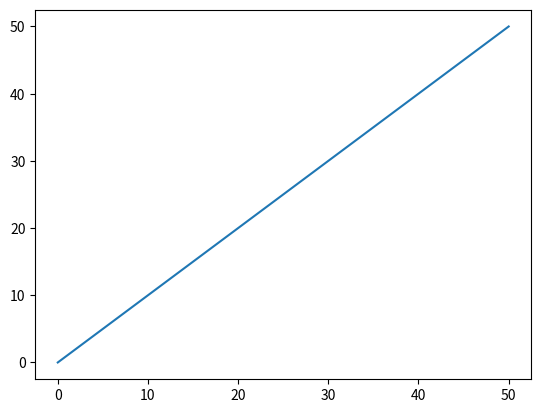

Recreate this plot in Python.
# Función get_y().
def get_y(m, b, x):
    return m * x + b

# Función calculate_error(m, b, point)

def calculate_error(m, b, point):
    x_point, y_point = point
    y = get_y(m, b, x_point)
    diff = y - y_point
    return abs(diff)

#En esta línea, y = x, así que el punto (3, 3) debería estar sobre la línea. El error debe ser cero (0):
print(calculate_error(1, 0, (3, 3)))

#El punto (3, 4) debería estar a 1 unidad de distancia de la línea y = x:
print(calculate_error(1, 0, (3, 4)))

#El punto (3, 3) debería estar a 1 unidad de distancia de la línea y = x - 1:
print(calculate_error(1, -1, (3, 3)))

#El punto (3, 3) debería estar a 5 unidades de distancia de la línea y = -x + 1:
print(calculate_error(-1, 1, (3, 3)))

datapoints = [(1, 2), (2, 0), (3, 4), (4, 4), (5, 3)]

# Función calculate_all_error(m, b, datapoints):
def calculate_all_error(m, b, datapoints):
    totalErrorCounter = 0
    for i in range(0, len(datapoints)):
        error = calculate_error(m, b, datapoints[i])
        totalErrorCounter += error
    return totalErrorCounter

#Cada punto en este conjunto se encuentra sobre la línea y=x, por lo que el error total debería ser cero (0):
datapoints = [(1, 1), (3, 3), (5, 5), (-1, -1)]
print(calculate_all_error(1, 0, datapoints))

#Cada punto en este conjunto está a 1 unidad de distancia de y = x + 1, por lo que el error total debería ser de cuatro (4):
datapoints = [(1, 1), (3, 3), (5, 5), (-1, -1)]
print(calculate_all_error(1, 1, datapoints))

#Cada punto en este conjunto está a 1 unidad de distancia de y = x - 1, por lo que el error total debería ser de cuatro (4):
datapoints = [(1, 1), (3, 3), (5, 5), (-1, -1)]
print(calculate_all_error(1, -1, datapoints))

#Los puntos en este conjunto están a 1, 5, 9, y 3 unidades de distancia de y = -x + 1, respectivamente, 
#por lo que el error total debería ser de 1 + 5 + 9 + 3 = 18
datapoints = [(1, 1), (3, 3), (5, 5), (-1, -1)]
print(calculate_all_error(-1, 1, datapoints))

# possible_ms = []
possible_ms = [i*0.1 for i in range(-100, 101)]

# possible_bs = []
possible_bs = [i*0.1 for i in range(-200, 201)]

# Calcular smallest_error, best_m y best_b
smallest_error = float("inf")
best_m = 0
best_b = 0
for m in possible_ms:
    for b in possible_bs:
        actual_smallest_error = calculate_all_error(m, b, datapoints)
        if actual_smallest_error < smallest_error:
            smallest_error = actual_smallest_error
            best_m = m
            best_b = b
print(smallest_error,best_m, best_b)


# Gráfica de la línea de mejor ajuste
from matplotlib import pyplot as plt
x = [i*0.5 for i in range(0,101)]
y = [1*i + 0 for i in x]
plt.plot(x, y)
plt.show()